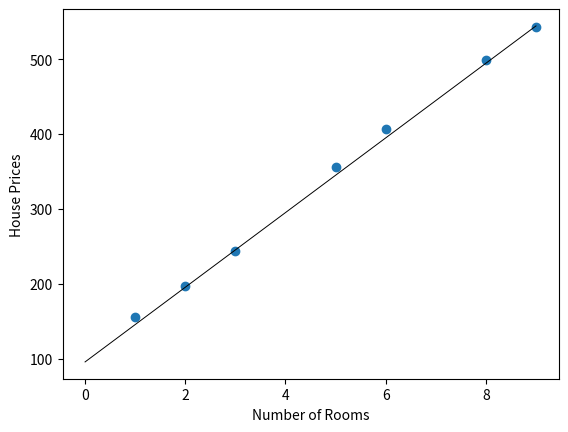

Here is the Python script that generated this plot:
'''
Program: Linear Regression to Predict House Price
'''
# %%
import random
import matplotlib
from matplotlib import pyplot as plt
import numpy as np

def square_trick(base_price, price_per_room, num_rooms, price, learning_rate = 0.01):
    # y = mx + b
    predicted_price = price_per_room*num_rooms + base_price
    # change y-intercept by a small amount in (price - predicted_price) direction (shifts either upward or downard)
    base_price += learning_rate*(price - predicted_price)
    # change slope to either cause a clockwise or counterclockwise rotation. (price - predicted_price)*num_rooms 
    #    controls which direction the rotation happens depending on placement of point and prediction
    price_per_room += learning_rate*(price-predicted_price)*num_rooms
    return price_per_room, base_price


def plot_points(features, labels):
    x = np.array(features)
    y = np.array(labels)
    plt.scatter(x, y)
    plt.xlabel("Number of Rooms")
    plt.ylabel("House Prices")
    plt.show()

def draw_line(slope, y_intercept, color='black', linewidth=0.7):   
    x = np.linspace(0, 9, 1000)
    plt.plot(x, y_intercept + slope*x, linestyle='-', color=color, linewidth=linewidth)

def linear_regression(features, labels, learning_rate=0.01, epochs = 1000):
    price_per_room = random.random()
    base_price = random.random()
    for i in range(epochs):
        i = random.randint(0, len(features)-1)
        num_rooms = features[i]
        price = labels[i]
        price_per_room, base_price = square_trick(base_price,
                                                  price_per_room,
                                                  num_rooms,
                                                  price,
                                                  learning_rate=learning_rate)
        #draw_line(price_per_room, base_price)
    return price_per_room, base_price


if __name__ == "__main__":
    features = [1, 2, 3, 5, 6, 8, 9]
    labels = [155, 197, 244, 356, 407, 499, 543]
    m, b = linear_regression(features, labels)
    draw_line(m, b)
    plot_points(features, labels)
    # %%
